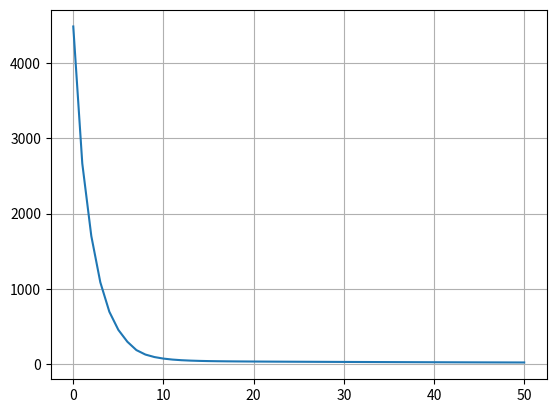

Here is the Python script that generated this plot:
import numpy as np
import matplotlib.pyplot as plt



class Neural_Network(object):
    def __init__(self):
        # Define Hyperparameters
        self.inputLayerSize = 2
        self.outputLayerSize = 1
        self.hiddenLayerSize = 128

        # Weights (parameters)
        self.W1 = np.random.randn(self.inputLayerSize, self.hiddenLayerSize)
        self.W2 = np.random.randn(self.hiddenLayerSize, self.hiddenLayerSize)
        self.W3 = np.random.randn(self.hiddenLayerSize, self.outputLayerSize)

        self.b1 = np.random.randn(1, self.hiddenLayerSize)
        self.b2 = np.random.randn(1, self.hiddenLayerSize)
        self.b3 = np.random.randn(1, self.outputLayerSize)

    def forward(self, X):
        # Propogate inputs though network
        self.z2 = np.dot(X, self.W1) + self.b1
        self.a2 = self.sigmoid(self.z2)
        self.z3 = np.dot(self.a2, self.W2) + self.b2
        self.a3 = self.sigmoid(self.z3)
        self.z4 = np.dot(self.a3, self.W3) + self.b3
        yHat = self.z4
        return yHat

    def sigmoid(self, z):
        # Apply sigmoid activation function to scalar, vector, or matrix
        return 1 / (1 + np.exp(-z))

    def sigmoidPrime(self, z):
        # Gradient of sigmoid
        return np.exp(-z) / ((1 + np.exp(-z)) ** 2)

    def costFunction(self, X, y):
        # Compute cost for given X,y, use weights already stored in class.
        self.yHat = self.forward(X)
        J = 0.5 * sum((y - self.yHat) ** 2)
        return J[0]

    def costFunctionPrime(self, X, y):
        # Compute derivative with respect to W and W2 for a given X and y:
        self.yHat = self.forward(X)

        # don't get sigmoid prime in output layer.
        # we don't use activation function in output layer
        delta4 = -(y - self.yHat)
        dJdW3 = np.dot(self.a3.T, delta4)
        dJdb3 = np.mean(delta4, axis=0)

        # after then, we need sigmoid prime because of activate function(sigmoid)
        delta3 = np.dot(delta4, self.W3.T) * self.sigmoidPrime(self.z3)
        dJdW2 = np.dot(self.a2.T, delta3)
        dJdb2 = np.mean(delta3, axis=0)

        delta2 = np.dot(delta3, self.W2.T) * self.sigmoidPrime(self.z2)
        dJdW1 = np.dot(X.T, delta2)
        dJdb1 = np.mean(delta2, axis=0)

        return dJdW1, dJdW2, dJdW3, dJdb1, dJdb2, dJdb3

    def gradient_descent(self, lr, dJdW1, dJdW2, dJdW3, dJdb1, dJdb2, dJdb3):

        self.W1 = self.W1 - lr * dJdW1
        self.W2 = self.W2 - lr * dJdW2
        self.W3 = self.W3 - lr * dJdW3

        self.b1 = self.b1 - lr * dJdb1
        self.b2 = self.b2 - lr * dJdb2
        self.b3 = self.b3 - lr * dJdb3

    # not necessary but worthy to reconsider what is hyper parameter
    def opt_hyper_params(self, X, y):
        best_cost = 100000
        best_params = {'input_dim': None, 'hidden_dim': None}

        for dim_in in range(1, 30):
            for dim_hid in range(128, 527, 40):
                self.inputLayerSize = dim_in
                self.hiddenLayerSize = dim_hid

                cost = self.costFunction(X, y)

                if cost < best_cost:
                    best_params['input_dim'] = dim_in
                    best_params['hidden_dim'] = dim_hid
                    best_cost = cost

        self.inputLayerSize = best_params['input_dim']
        self.hiddenLayerSize = best_params['hidden_dim']


def train(epoch, lr, X, y):
    NN = Neural_Network()
    print('Neaural Network built.')

    # not necessary
    NN.opt_hyper_params(X, y)
    print('\nHyper parameter optimization is done.')
    print(' Input layer size: {} \t Hidden layer size: {}'.format(NN.inputLayerSize, NN.hiddenLayerSize))

    print('\nTraining ANN...')


    costs = []  # list of cost for each epoch
    # start training
    for epoch in range(epoch + 1):
        # calculate gradients
        dJdW1, dJdW2, dJdW3, dJdb1, dJdb2, dJdb3 = NN.costFunctionPrime(X, y)

        # update Weight with gradient
        NN.gradient_descent(lr, dJdW1, dJdW2, dJdW3, dJdb1, dJdb2, dJdb3)

        cost = NN.costFunction(X, y)
        costs.append(cost)
        print("epoch: {}, cost: {}".format(epoch, cost))

    # plot train process, showing cost of each epoch
    x_axis = np.arange(0, epoch + 1)
    plt.plot(x_axis, costs)
    plt.xlabel = 'epoch'
    plt.ylabel = 'cost'
    plt.grid(1)
    plt.show()


###################
# 4. generate data
###################
# X = (hours sleeping, hours studying), y = Score on test
X = np.array(([3,5], [5,1], [10,2]), dtype=float)
y = np.array(([75], [82], [93]), dtype=float)



#################
# 5.training ANN
#################

train(50, 0.001, X, y)

